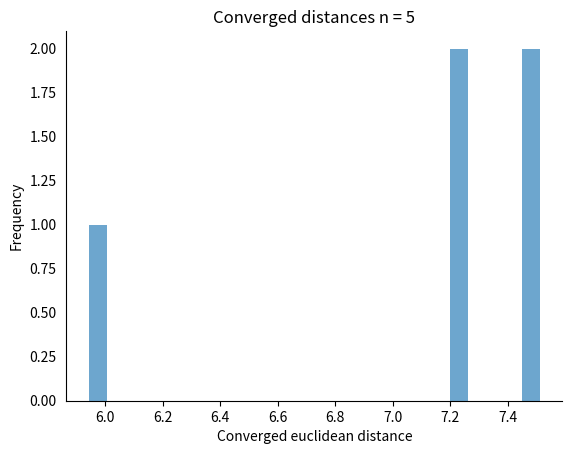

Recreate this plot in Python.
import numpy as np
import itertools as it
from scipy.optimize import minimize
import sys
import matplotlib.pyplot as plt
import seaborn as sns
import pandas as pd

"""
code intended to make maximally distant points in n-dimensional space, 
to be used for generative stimuli
[redacted]
"""


def objective_function(x, n_points, dim):
    """
    objective function to maximise the minimal euclidean distance
    between a set of points in an n-dimensional space.

    Parameters:
    :x:         Is a flattened array of all input vectors (array).
    :n_points:    The number of points to be placed in the space(int).
    :dim:         The dimension of the space in which we want to place points (int).

    :returns:           The minimum euclidean distance of all input vectors.
    """

    x = np.reshape(x, (n_points, dim))
    combinations = list(it.combinations(x, 2))  # we list all the unique combinations of points
    norms = np.zeros(len(combinations))

    # take the norm for all combinations
    for index, comb in enumerate(combinations):
        norms[index] = (np.linalg.norm(comb[0] - comb[1]))

    return -np.amin(norms)  # the minimum norm of all points


def define_bounds(n_points, dim, upper_bound, lower_bound):
    """
    function that describes the bounds of your n-dimensional points

    Parameters:
    :n_points:      The number of points to be placed in the space (int).
    :dim:           The dimension of the space in which we want to place points (int).
    :upper_bound:   The upper bound either for all dimensions as float or as array containing
                        a float for the particular bound of each dimension (float/array)
    :lower_bound:   The lower bound either for all dimensions as float or as array containing
                        a float for the particular bound of each dimension (float /array)

    :returns:           the bounds for each variable in the objective function. (list of tuples)
    """

    if isinstance(lower_bound, (int, float)) and isinstance(upper_bound, (int, float)):
        bounds = [(lower_bound, upper_bound) for n in range(n_points*dim)]

    elif len(lower_bound) == dim and len(upper_bound) == dim:
        bounds = [(lower_bound[n], upper_bound[n]) for n in range(len(dim))]

    else:
        print("wrong input for error bounds, will terminate")
        sys.exit()

    return bounds


def minimisation(n_points,dim,bounds):
    """
    driver function for minimisation

    :n_points (int):    The number of points to be placed in the space.
    :dim (int):         The dimension of the space in which we want to place points.

    :returns:           res:    Contains the result of the optimisation
                                    (scipy.optimize.OptimizeResult object).
                        new_points: contains the points obtained after convergence
                                (Numpy array, shape(n_points, dim).
    """

    res = minimize(
        objective_function,
        x0=np.random.random(n_points * dim),
        args=(n_points, dim),
        bounds=bounds,
    )
    new_points = np.reshape(res.x, (n_points, dim))
    fun_value = -res.fun

    return fun_value, res, new_points


def run_n_optimisations(dim, n_points, upper, lower, n_optimisations):
    """
    function that runs the optimisation n-times to check for reasonable convergence
    and returns the vectors corresponding to the run with the largest euclidean distance

    Parameters:
    :n_points:      The number of points to be placed in the space (int).
    :dim:           The dimension of the space in which we want to place points (int).
    :upper_bound:   The upper bound either for all dimensions as float or as array containing
                        a float for the particular bound of each dimension (float/array)
    :lower_bound:   The lower bound either for all dimensions as float or as array containing
                        a float for the particular bound of each dimension (float /array)
    :n_optimisations:   The number of times you want to run the optimisation procedure

    :returns:       results_df: The distances to which the optimisation converged
                    point_vectors: the vectors with the best result on all runs
    """

    bounds = define_bounds(n_points, dim, upper, lower)

    run_results = np.zeros(n_optimisations)
    largest_distance = 0
    point_vectors = np.zeros((8, 7))

    for run in range(n_optimisations):

        fun_value, res, new_points = minimisation(n_points, dim, bounds)
        run_results[run] = fun_value

        # check if the current run has a larger distance than our previous best run
        # if yes save the vectors from from that run
        if largest_distance < -res.fun:
            largest_distance = -res.fun
            point_vectors = new_points

        print("Run number: " + str(run))

    results_df = pd.DataFrame(run_results)

    return point_vectors, results_df


def plot_histogram(results_df):
    """ plot the result of our runs as a histogram"""

    fig, ax = plt.subplots()
    results_df.plot(kind="hist", alpha=0.65, bins=25, ax=ax)
    ax.set_xlabel("Converged euclidean distance")
    ax.set_ylabel("Frequency")
    ax.set_title("Converged distances n = " + str(n_optimisations))
    ax.get_legend().remove()
    ax.tick_params(left=False)
    ax.spines['top'].set_visible(False)
    ax.spines['right'].set_visible(False)
    ax.grid(False)
    # plt.savefig('hist.png')
    plt.show()


# Driver code
if __name__ == '__main__':
    """PUT YOUR PARAMETERS HERE"""
    n_points = 8
    dim = 7
    upper = 5
    lower = 0
    n_optimisations = 5
    bounds = define_bounds(n_points, dim, upper, lower)
    # fun_value, res, new_points = minimisation(n_points, dim, bounds)
    point_vectors, results_df = run_n_optimisations(dim, n_points, upper, lower, n_optimisations)
    plot_histogram(results_df)


